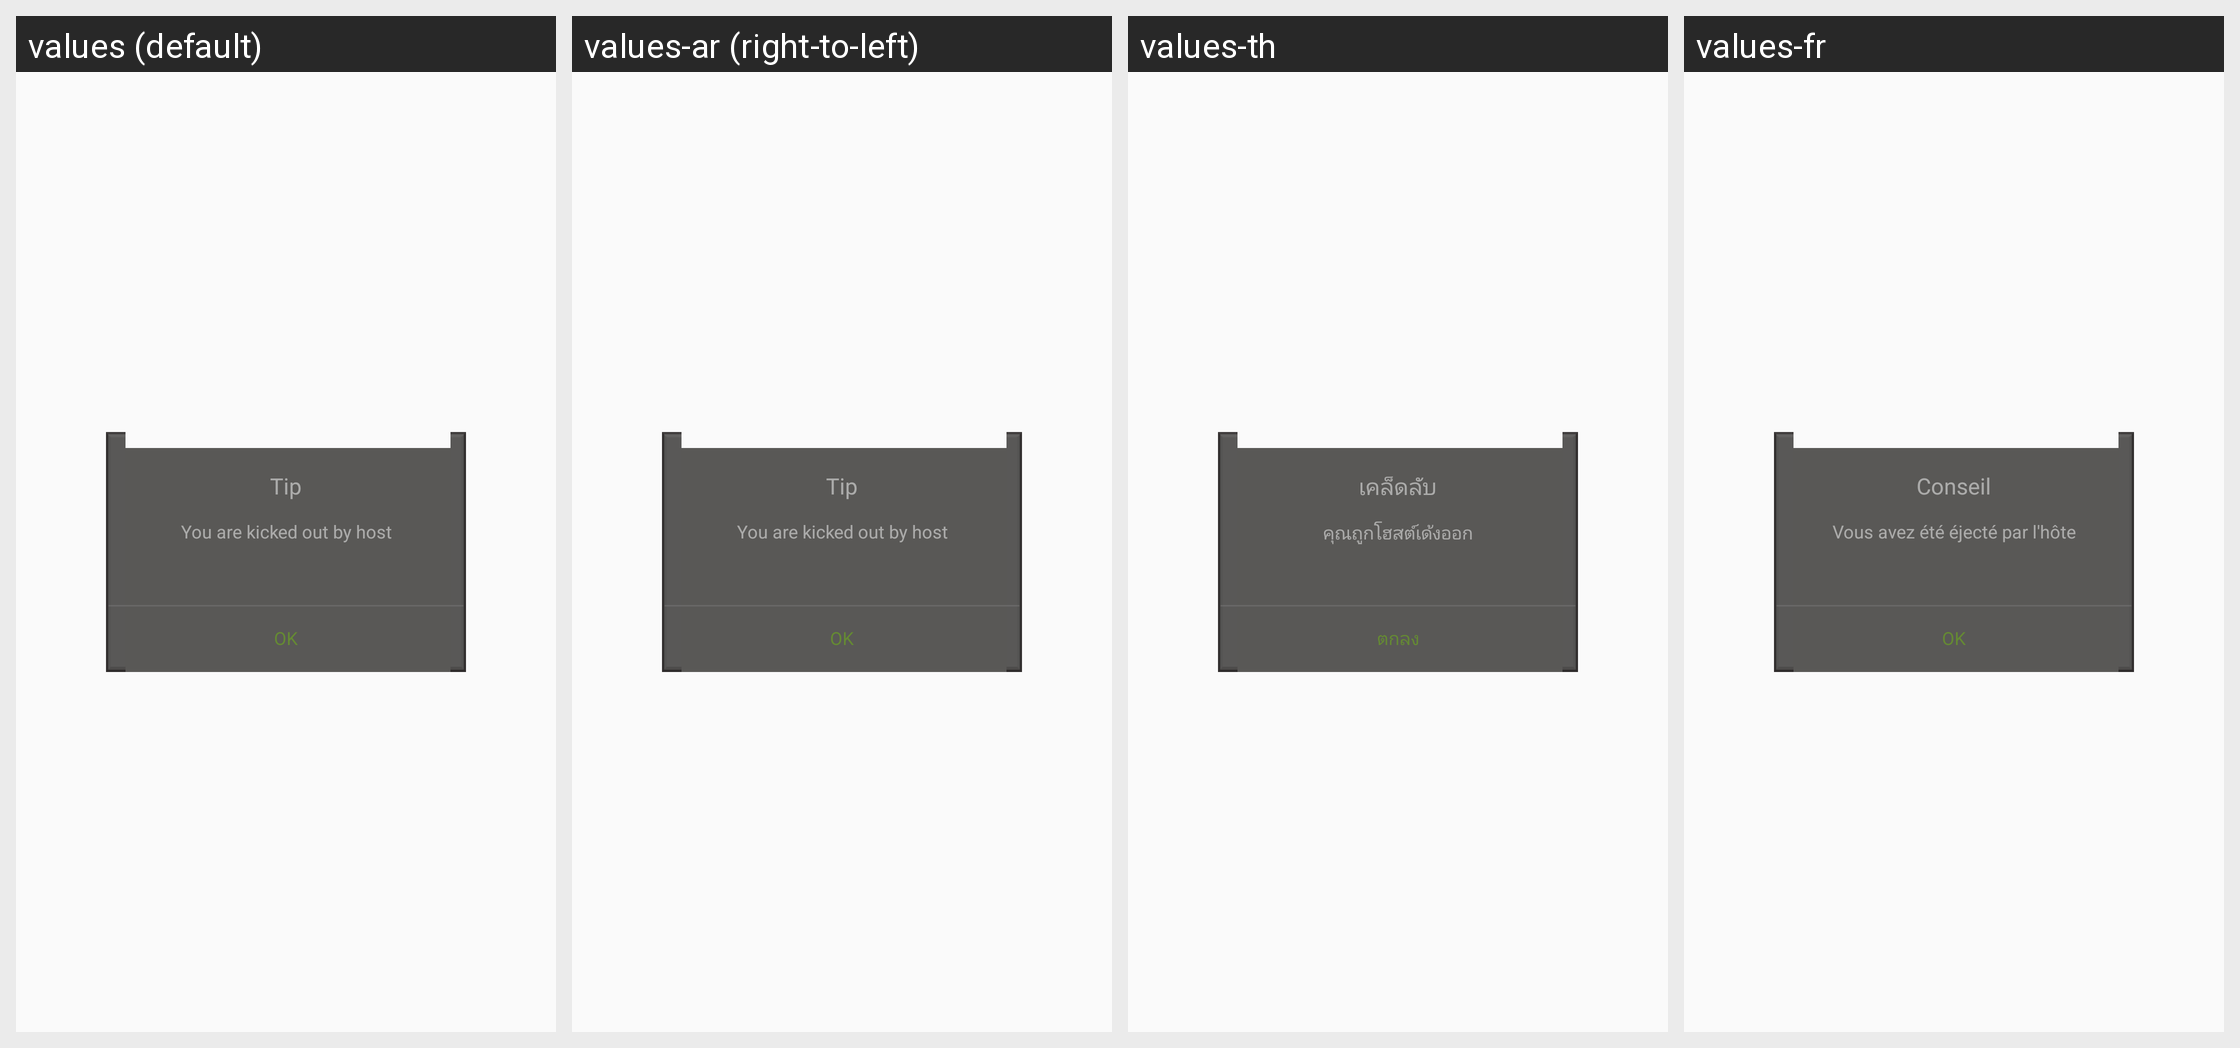

Translations of the strings shown on this Android screen, per locale in the grid:
Android screen res/layout/be_kicked_tip_layer.xml rendered under 4 locales, left to right: values (default), values-ar (right-to-left), values-th, values-fr. Device: Nexus 5 (rendered at 1080×1920; each locale shown at half size, 540×960, under a caption strip naming it); theme AppTheme.
Other locales in the repository, not shown: values-af, values-bg, values-bn, values-ca, values-cs, values-da, values-de, values-el, values-en, values-en-rGB, values-es, values-fa, values-fi, values-gu, values-hi, values-hr, values-hu, values-in, values-it, values-iw, values-ja, values-kn, values-ko, values-mr, values-ms, values-nb, values-nl, values-pa, values-pl, values-pt, values-pt-rPT, values-ro, values-ru, values-sk, values-sr, values-sv, values-sw, values-ta, values-tl, values-tr, values-uk, values-ur, values-vi, values-zh, values-zh-rCN, values-zh-rHK, values-zh-rTW.
Strings drawn on this screen, with the default value and each locale's value (text and hints the layout hard-codes, and strings that could not be matched under every locale, appear in the picture but are not listed):

tip_text
  values: Tip
  values-ar: Tip  [not translated; the default value is used]
  values-th: เคล็ดลับ
  values-fr: Conseil

mm_be_kicked_tip_layer
  values: You are kicked out by host
  values-ar: You are kicked out by host  [not translated; the default value is used]
  values-th: คุณถูกโฮสต์เด้งออก
  values-fr: Vous avez été éjecté par l'hôte

mm_be_kicked_tip_layer_ok
  values: OK
  values-ar: OK  [not translated; the default value is used]
  values-th: ตกลง
  values-fr: OK
